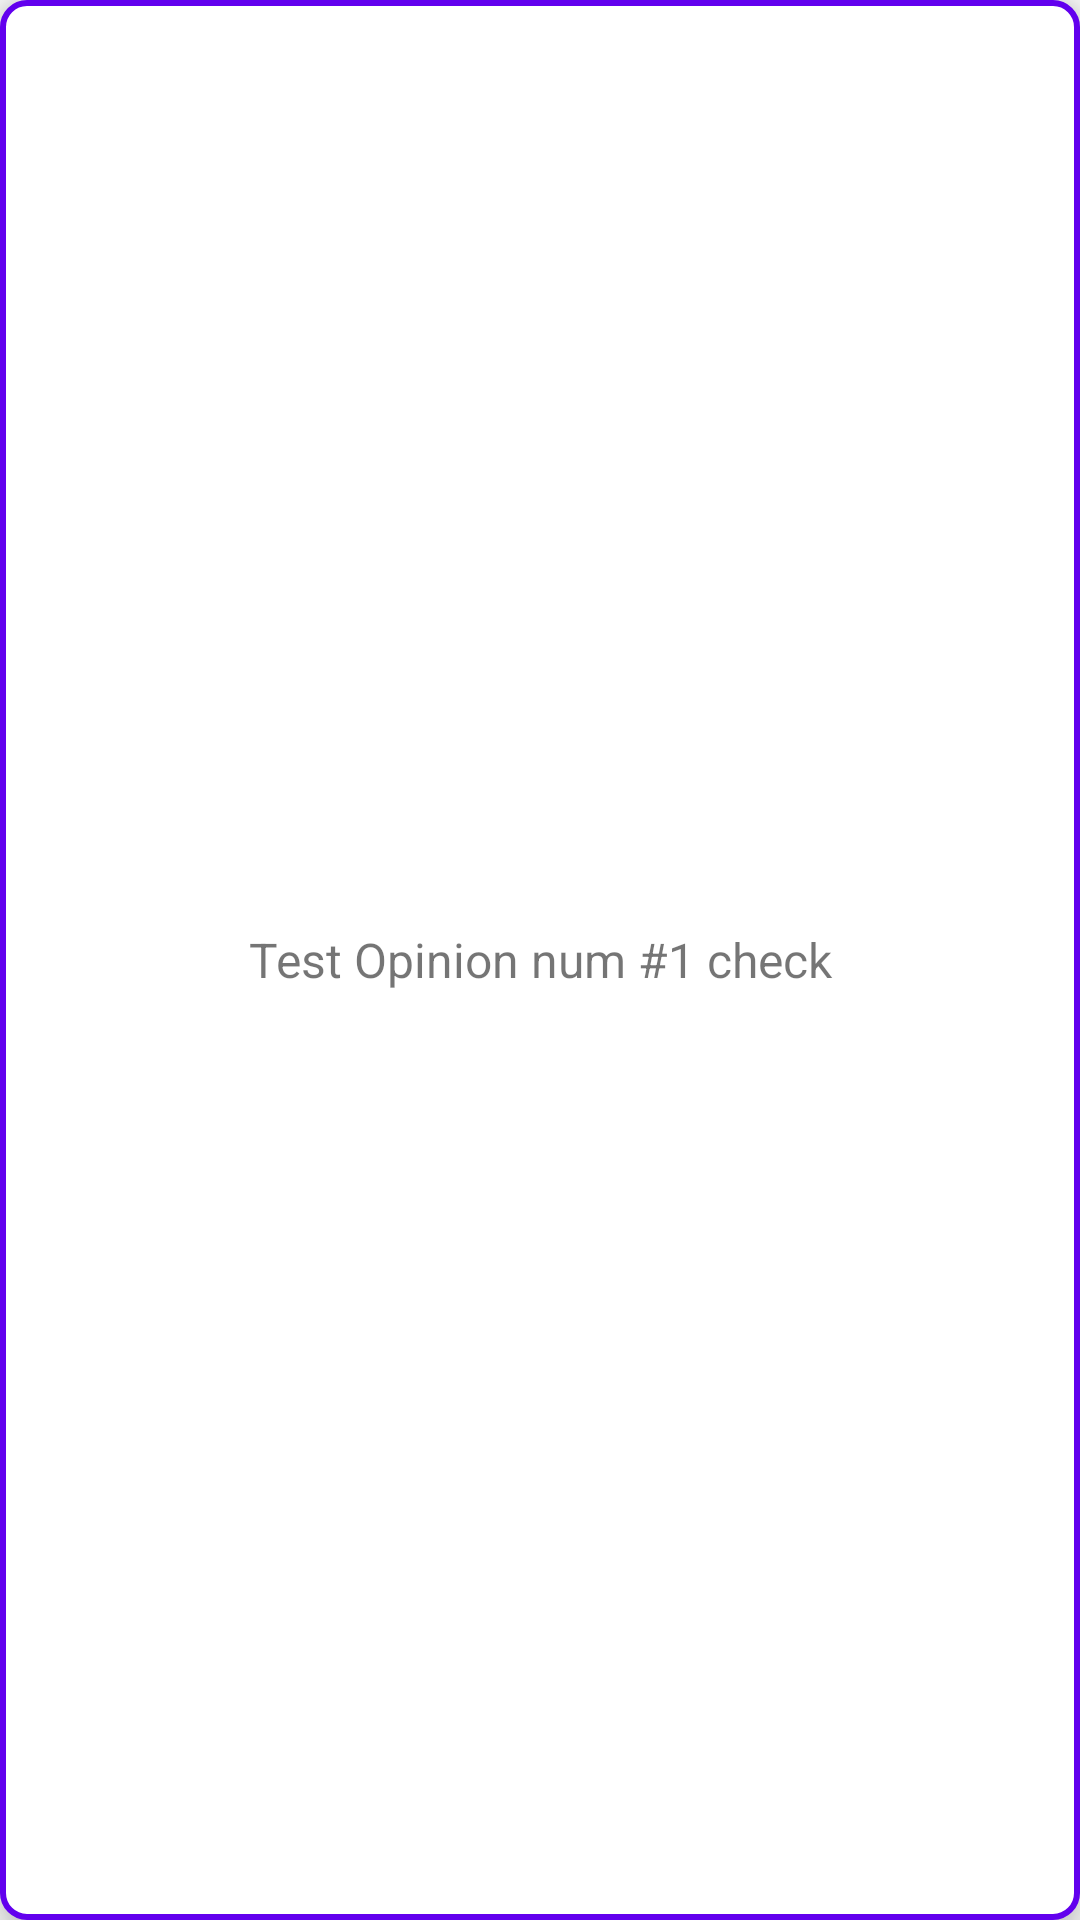

Produce the Android XML layout that renders to this screen, including the resource entries it uses.
<!-- AndroidManifest.xml: application theme AppTheme -->
<!-- res/layout/grid_item.xml -->
<?xml version="1.0" encoding="utf-8"?>
<FrameLayout
    xmlns:android="http://schemas.android.com/apk/res/android" android:layout_width="match_parent"
    android:layout_height="@dimen/grid_item_height"
    android:elevation="8dp"
    android:layout_margin="2dp"
    android:background="@drawable/grid_item_ripple"
    android:clickable="true">

    <TextView
        android:id="@+id/grid_item_title"
        android:layout_width="match_parent"
        android:layout_height="wrap_content"
        android:layout_gravity="center"
        android:textAlignment="center"
        android:text="Test Opinion num #1 check"
        android:textSize="16sp"/>

</FrameLayout>
<!-- resources referenced by this layout -->
<resources>
  <dimen name="grid_item_height">56dp</dimen>
  <!-- drawable grid_item_ripple (drawable) -->
  <?xml version="1.0" encoding="utf-8"?>
  <ripple xmlns:android="http://schemas.android.com/apk/res/android"
      android:color="?android:attr/colorControlHighlight">
      <item android:id="@android:id/mask">
          <shape android:shape="rectangle">
              <solid android:color="#000000" />
              <corners android:radius="24dp" />
          </shape>
      </item>
      <item android:drawable="@drawable/rounded_corners_grid_item" />
  </ripple>
  <style name="AppTheme" parent="Theme.AppCompat.Light.NoActionBar">
          
          <item name="background">@color/colorPrimaryDark</item>
          <item name="colorPrimary">@color/colorPrimary</item>
          <item name="colorPrimaryDark">@color/colorPrimaryDark</item>
          <item name="colorAccent">@color/colorAccent</item>
          <item name="android:actionOverflowButtonStyle">@style/AppTheme.OverFlow</item>
          <item name="android:listDivider">@color/trans_white</item>
          <item name="android:actionMenuTextColor">@color/primary_text_dark</item>
      </style>
  <!-- drawable rounded_corners_grid_item (drawable) -->
  <?xml version="1.0" encoding="utf-8"?>
  <shape xmlns:android="http://schemas.android.com/apk/res/android">
      <solid android:color="#FFFFFF"/>
      <stroke android:width="2dp" android:color="@color/colorPrimaryLight" />
      <corners android:radius="8dp"/>
      <padding android:left="2dp" android:top="2dp" android:right="2dp" android:bottom="2dp" />
  </shape>
  <color name="colorPrimaryDark">@color/app_blue_dark</color>
  <color name="colorPrimary">#6200EE</color>
  <color name="colorAccent">@color/app_green_light</color>
  <style name="AppTheme.OverFlow">
          <item name="android:src">@drawable/dark_menu_button24</item>
      </style>
  <color name="trans_white">#50FFFFFF</color>
  <color name="primary_text_dark">@android:color/primary_text_dark</color>
  <color name="colorPrimaryLight">#6200EE</color>
  <color name="app_blue_dark">#223646</color>
  <color name="app_green_light">#a4cf73</color>
  <!-- drawable dark_menu_button24: png bitmap (drawable, 693 bytes) -->
</resources>
